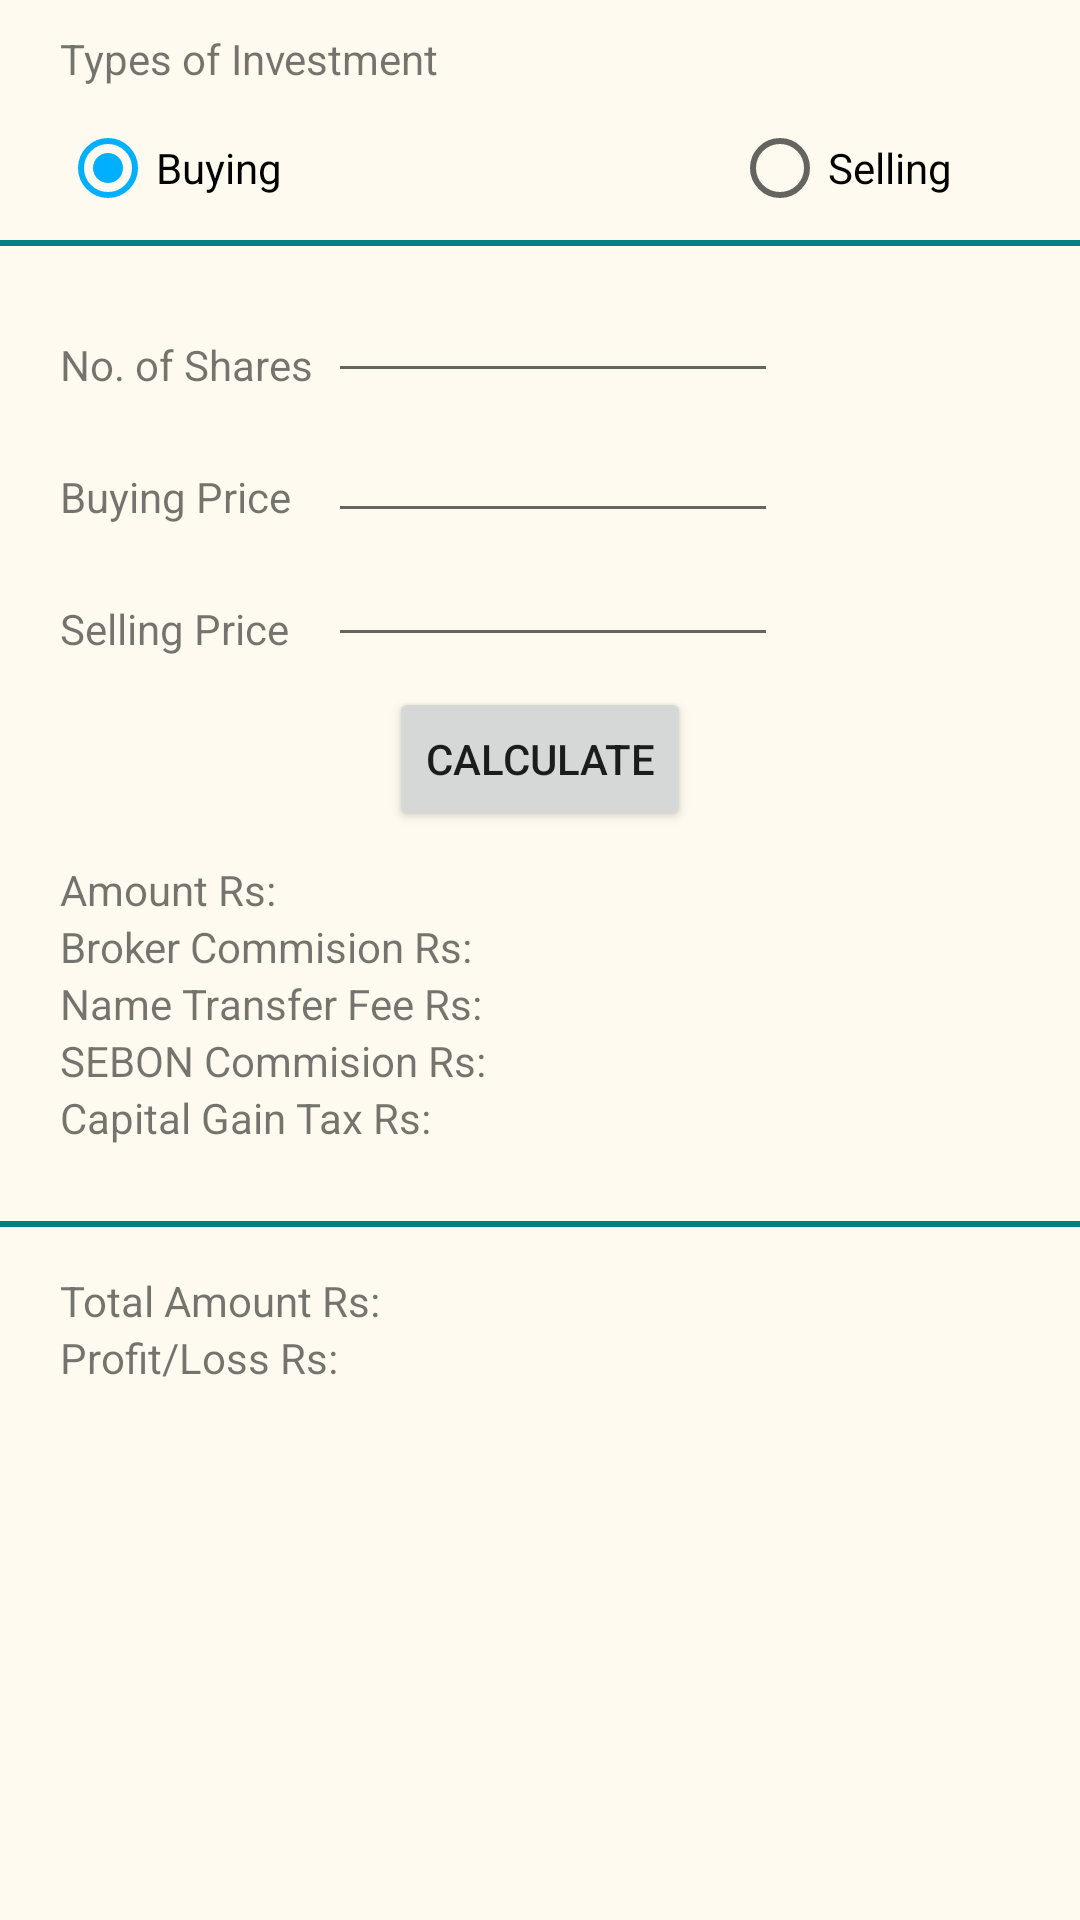

Produce the Android XML layout that renders to this screen, including the resource entries it uses.
<!-- AndroidManifest.xml: application theme AppTheme -->
<!-- res/layout/calculator.xml -->
<?xml version="1.0" encoding="utf-8"?>
<RelativeLayout xmlns:android="http://schemas.android.com/apk/res/android"
    xmlns:tools="http://schemas.android.com/tools"
    android:layout_width="match_parent"
    android:layout_height="match_parent">

    <RelativeLayout
        android:layout_width="fill_parent"
        android:layout_height="80dp"
        android:background="#fffaef"
        android:id="@+id/main">
        <TextView
            android:layout_width="wrap_content"
            android:layout_height="wrap_content"
            android:text="Types of Investment"
            android:id="@+id/textView"
            android:layout_marginTop="10dp"
            android:layout_marginLeft="20dp" />

        <RadioGroup

            android:layout_width="wrap_content"
            android:layout_height="wrap_content"
            android:id="@+id/radio_group"
            android:orientation="horizontal">
            <RadioButton
                android:layout_width="wrap_content"
                android:layout_height="wrap_content"
                android:text="Buying"
                android:id="@+id/radioButton_buy"
                android:checked="true"
                android:layout_marginLeft="20dp"
                android:layout_marginTop="40dp"/>
            <RadioButton
                android:layout_width="wrap_content"
                android:layout_height="wrap_content"
                android:text="Selling"
                android:id="@+id/radioButton_sell"
                android:checked="false"
                android:layout_marginLeft="150dp"
                android:layout_marginTop="40dp" />

            </RadioGroup>
    </RelativeLayout>
    <RelativeLayout
        android:layout_width="fill_parent"
        android:layout_height="2dp"
        android:background="#008080"
        android:id="@+id/middle"
        android:layout_below="@id/main">

        </RelativeLayout>
    <RelativeLayout
        android:layout_width="fill_parent"
        android:layout_height="325dp"
        android:background="#fffaef"
        android:id="@+id/bottom"
        android:layout_below="@id/middle">

        <TextView
            android:layout_width="wrap_content"
            android:layout_height="wrap_content"
            android:text="No. of Shares"
            android:id="@+id/textView_share"
            android:layout_marginLeft="20dp"
            android:layout_marginStart="20dp"
            android:layout_marginTop="30dp" />

        <TextView
            android:layout_width="wrap_content"
            android:layout_height="wrap_content"
            android:text="Buying Price"
            android:id="@+id/textView_buy"
            android:layout_below="@+id/textView_share"
            android:layout_marginTop="25dp"
            android:layout_marginLeft="20dp"/>

        <TextView
            android:layout_width="wrap_content"
            android:layout_height="wrap_content"
            android:text="Selling Price"
            android:id="@+id/textView_sell"
            android:layout_below="@+id/textView_buy"
            android:layout_marginTop="25dp"
            android:layout_marginLeft="20dp" />

        <EditText
            android:layout_width="150dp"
            android:layout_height="wrap_content"
            android:id="@+id/editText_share"
            android:layout_above="@id/textView_buy"
            android:layout_toRightOf="@id/textView_share"
            android:layout_marginLeft="5dp"
            android:maxLines="1"
            android:inputType="number" />
        <EditText
            android:layout_width="150dp"
            android:layout_height="wrap_content"
            android:id="@+id/editText_buy"
            android:maxLines="1"
            android:inputType="number"
            android:layout_above="@+id/editText_sell"
            android:layout_alignLeft="@+id/editText_share"
            android:layout_alignStart="@+id/editText_share" />
        <EditText
            android:layout_width="150dp"
            android:layout_height="wrap_content"
            android:id="@+id/editText_sell"
            android:maxLines="1"
            android:inputType="number"
            android:layout_alignBottom="@+id/textView_sell"
            android:layout_alignLeft="@+id/editText_buy"
            android:layout_alignStart="@+id/editText_buy" />

        <Button
            android:layout_width="wrap_content"
            android:layout_height="wrap_content"
            android:text="Calculate"
            android:id="@+id/button_calculate"
            android:layout_below="@id/editText_sell"
            android:layout_marginTop="10dp"
            android:layout_centerHorizontal="true" />

        <TextView
            android:layout_width="wrap_content"
            android:layout_height="wrap_content"
            android:text="Amount Rs:"
            android:id="@+id/textView_amtlabel"
            android:layout_below="@+id/button_calculate"
            android:layout_marginTop="10dp"
            android:layout_alignLeft="@+id/textView_sell"
            android:layout_alignStart="@+id/textView_sell" />

        <TextView
            android:layout_width="wrap_content"
            android:layout_height="wrap_content"
            android:text="SEBON Commision Rs:"
            android:id="@+id/textView_sebonlabel"
            android:layout_below="@+id/textView_namelabel"
            android:layout_alignLeft="@+id/textView_brokerlabel"
            android:layout_alignStart="@+id/textView_brokerlabel" />

        <TextView
            android:layout_width="wrap_content"
            android:layout_height="wrap_content"
            android:text="Broker Commision Rs:"
            android:id="@+id/textView_brokerlabel"
            android:layout_below="@+id/textView_amtlabel"
            android:layout_alignLeft="@+id/textView_amtlabel"
            android:layout_alignStart="@+id/textView_amtlabel" />

        <TextView
            android:layout_width="wrap_content"
            android:layout_height="wrap_content"
            android:text="Name Transfer Fee Rs:"
            android:id="@+id/textView_namelabel"
            android:layout_below="@+id/textView_brokerlabel"
            android:layout_alignLeft="@+id/textView_sebonlabel"
            android:layout_alignStart="@+id/textView_sebonlabel" />

        <TextView
            android:layout_width="wrap_content"
            android:layout_height="wrap_content"
            android:text="Capital Gain Tax Rs:"
            android:id="@+id/textView_capitallabel"
            android:layout_below="@+id/textView_sebonlabel"
            android:layout_alignLeft="@+id/textView_sebonlabel"
            android:layout_alignStart="@+id/textView_sebonlabel" />

        <TextView
            android:layout_width="wrap_content"
            android:layout_height="wrap_content"
            android:id="@+id/textView_amt"
            android:text=""
            android:layout_alignTop="@+id/textView_amtlabel"
            android:layout_alignRight="@+id/button_calculate"
            android:layout_alignEnd="@+id/button_calculate" />

        <TextView
            android:layout_width="wrap_content"
            android:layout_height="wrap_content"
            android:text=""
            android:id="@+id/textView_broker"
            android:layout_above="@+id/textView_namelabel"
            android:layout_alignLeft="@+id/textView_amt"
            android:layout_alignStart="@+id/textView_amt" />

        <TextView
            android:layout_width="wrap_content"
            android:layout_height="wrap_content"
            android:text=""
            android:id="@+id/textView_name"
            android:layout_alignBottom="@+id/textView_namelabel"
            android:layout_alignLeft="@+id/textView_amt"
            android:layout_alignStart="@+id/textView_amt" />

        <TextView
            android:layout_width="wrap_content"
            android:layout_height="wrap_content"
            android:text=""
            android:id="@+id/textView_sebon"
            android:layout_above="@+id/textView_capitallabel"
            android:layout_alignLeft="@+id/textView_amt"
            android:layout_alignStart="@+id/textView_amt" />

        <TextView
            android:layout_width="wrap_content"
            android:layout_height="wrap_content"
            android:text=""
            android:id="@+id/textView_capital"
            android:layout_alignBottom="@+id/textView_capitallabel"
            android:layout_alignLeft="@+id/textView_broker"
            android:layout_alignStart="@+id/textView_broker" />
    </RelativeLayout>
    <RelativeLayout
        android:layout_width="fill_parent"
        android:layout_height="2dp"
        android:background="#008080"
        android:id="@+id/bottom_margin"
        android:layout_below="@+id/bottom">


    </RelativeLayout>
    <RelativeLayout
        android:layout_width="fill_parent"
        android:layout_height="fill_parent"
        android:background="#fffaef"
        android:id="@+id/result"
        android:layout_below="@+id/bottom_margin">


        <TextView
            android:layout_width="wrap_content"
            android:layout_height="wrap_content"
            android:text="Total Amount Rs:"
            android:id="@+id/textView_totalamtlabel"
            android:layout_marginLeft="20dp"
            android:layout_marginStart="20dp"
            android:layout_marginTop="15dp" />

        <TextView
            android:layout_width="wrap_content"
            android:layout_height="wrap_content"
            android:text="Profit/Loss Rs:"
            android:id="@+id/textView_pllabel"
            android:layout_below="@id/textView_totalamtlabel"
            android:layout_marginLeft="20dp"
            android:layout_marginStart="20dp"/>

        <TextView
            android:layout_width="wrap_content"
            android:layout_height="wrap_content"
            android:id="@+id/textView_totalamt"
            android:layout_alignTop="@+id/textView_totalamtlabel"
            android:layout_centerHorizontal="true" />

        <TextView
            android:layout_width="wrap_content"
            android:layout_height="wrap_content"
            android:id="@+id/textView_pl"
            android:layout_alignTop="@+id/textView_pllabel"
            android:layout_alignLeft="@+id/textView_totalamt"
            android:layout_alignStart="@+id/textView_totalamt" />

    </RelativeLayout>
</RelativeLayout>
<!-- resources referenced by this layout -->
<resources>
  <style name="AppTheme" parent="AppTheme.Base" />
  <style name="AppTheme.Base" parent="Theme.AppCompat.Light.NoActionBar">
          
          <item name="colorPrimary">#3F51B5</item>
          
          <item name="colorPrimaryDark">#3949AB</item>
          
          <item name="colorAccent">#00B0FF</item>
          
      </style>
</resources>
